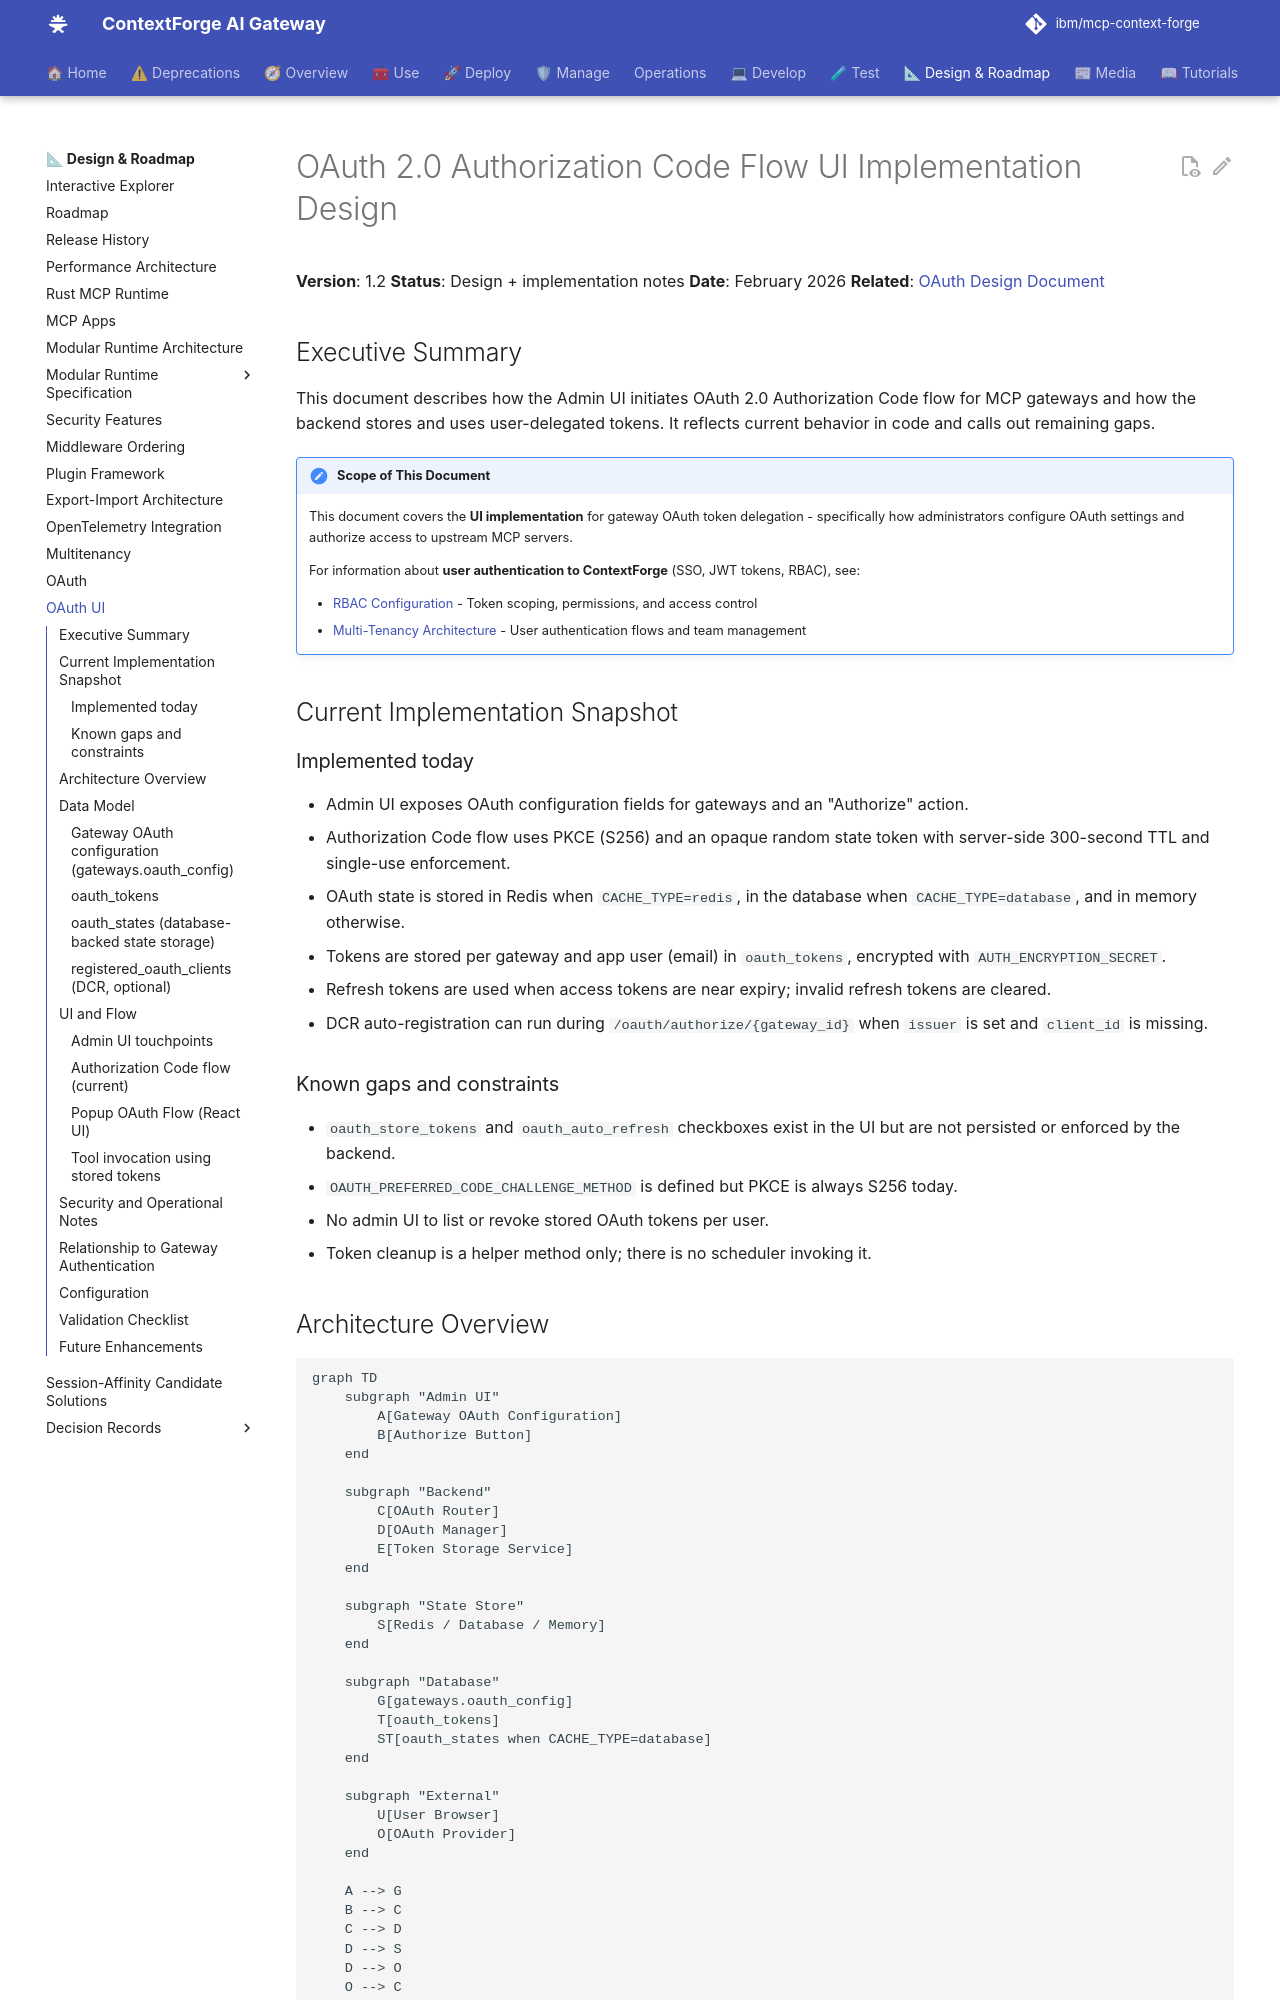

repository: brian-hussey/mcp-context-forge · page: 1.0.11/architecture/oauth-authorization-code-ui-design/index.html · generator: mkdocs

# OAuth 2.0 Authorization Code Flow UI Implementation Design

**Version**: 1.2
**Status**: Design + implementation notes
**Date**: February 2026
**Related**: [OAuth Design Document](./oauth-design.md)

## Executive Summary

This document describes how the Admin UI initiates OAuth 2.0 Authorization Code flow for MCP gateways and how the backend stores and uses user-delegated tokens. It reflects current behavior in code and calls out remaining gaps.

!!! note "Scope of This Document"
    This document covers the **UI implementation** for gateway OAuth token delegation - specifically how administrators configure OAuth settings and authorize access to upstream MCP servers.

    For information about **user authentication to ContextForge** (SSO, JWT tokens, RBAC), see:

    - [RBAC Configuration](../manage/rbac.md) - Token scoping, permissions, and access control
    - [Multi-Tenancy Architecture](./multitenancy.md) - User authentication flows and team management

## Current Implementation Snapshot

### Implemented today

- Admin UI exposes OAuth configuration fields for gateways and an "Authorize" action.
- Authorization Code flow uses PKCE (S256) and an opaque random state token with server-side 300-second TTL and single-use enforcement.
- OAuth state is stored in Redis when `CACHE_TYPE=redis`, in the database when `CACHE_TYPE=database`, and in memory otherwise.
- Tokens are stored per gateway and app user (email) in `oauth_tokens`, encrypted with `AUTH_ENCRYPTION_SECRET`.
- Refresh tokens are used when access tokens are near expiry; invalid refresh tokens are cleared.
- DCR auto-registration can run during `/oauth/authorize/{gateway_id}` when `issuer` is set and `client_id` is missing.

### Known gaps and constraints

- `oauth_store_tokens` and `oauth_auto_refresh` checkboxes exist in the UI but are not persisted or enforced by the backend.
- `OAUTH_PREFERRED_CODE_CHALLENGE_METHOD` is defined but PKCE is always S256 today.
- No admin UI to list or revoke stored OAuth tokens per user.
- Token cleanup is a helper method only; there is no scheduler invoking it.

## Architecture Overview

```mermaid
graph TD
    subgraph "Admin UI"
        A[Gateway OAuth Configuration]
        B[Authorize Button]
    end

    subgraph "Backend"
        C[OAuth Router]
        D[OAuth Manager]
        E[Token Storage Service]
    end

    subgraph "State Store"
        S[Redis / Database / Memory]
    end

    subgraph "Database"
        G[gateways.oauth_config]
        T[oauth_tokens]
        ST[oauth_states when CACHE_TYPE=database]
    end

    subgraph "External"
        U[User Browser]
        O[OAuth Provider]
    end

    A --> G
    B --> C
    C --> D
    D --> S
    D --> O
    O --> C
    C --> E
    E --> T
    E --> ST
    B --> U
    U --> O
```

Authorize redirects to `/oauth/authorize/{gateway_id}`. The OAuth Manager performs PKCE and state handling.

## Data Model
